Run: headless pygame with SDL's dummy video driver; simulated clock (each Clock.tick advances the game by its frame time, no real sleeping); random seed 0; keys injected as events and as key.get_pressed() state; no mouse input.
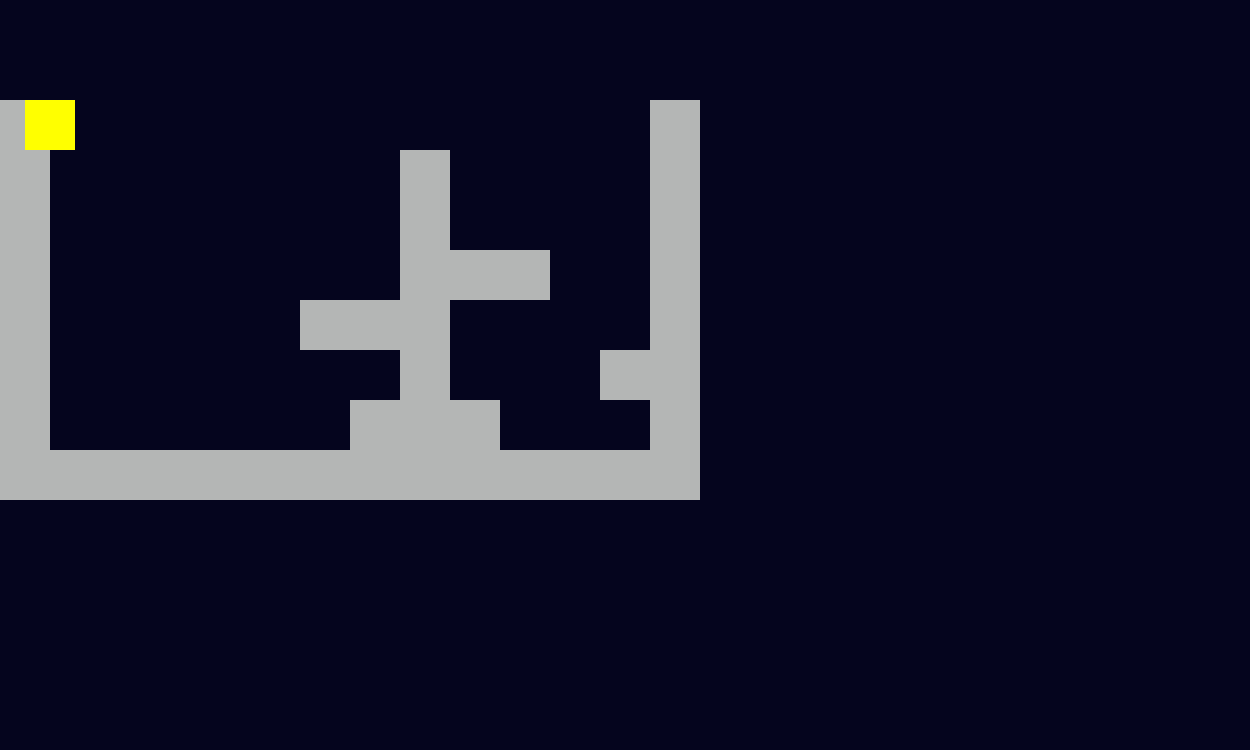
Frame 1 of 4 · flips 1–60 · no input
Frame 2 of 4 · flips 61–180 · tapped SPACE, RETURN · held RIGHT (→), D · screen unchanged from frame 1, image omitted
Frame 3 of 4 · flips 181–300 · held DOWN (↓), S · screen unchanged from frame 2, image omitted
Frame 4 of 4 · flips 301–420 · held LEFT (←), A, UP (↑), W · screen unchanged from frame 3, image omitted

The pygame program that drew these frames:

import pygame
from pygame.locals import *
pygame.init()
taille_fenetre = (1250, 750)
fenetre_rect = pygame.Rect((0, 0), taille_fenetre)
screen_surface = pygame.display.set_mode(taille_fenetre)
 
BLEU_NUIT = (  5,   5,  30)
GRIS     = (  180, 182,   181)
JAUNE     = (255, 255,   0)

timer = pygame.time.Clock()
 
joueur = pygame.Surface((50, 50))
joueur.fill(JAUNE)
# Position du joueur
x, y = 25, 100
# Vitesse du joueur
vx, vy = 0, 0
# Gravité vers le bas donc positive
GRAVITE = 2
mur = pygame.Surface((50, 50))
mur.fill(GRIS)
 
niveau = [
    [0, 0, 0, 0, 0, 0, 0, 0, 0, 0, 0, 0, 0, 0],
    [0, 0, 0, 0, 0, 0, 0, 0, 0, 0, 0, 0, 0, 0],
    [1, 0, 0, 0, 0, 0, 0, 0, 0, 0, 0, 0, 0, 1],
    [1, 0, 0, 0, 0, 0, 0, 0, 1, 0, 0, 0, 0, 1],
    [1, 0, 0, 0, 0, 0, 0, 0, 1, 0, 0, 0, 0, 1],
    [1, 0, 0, 0, 0, 0, 0, 0, 1, 1, 1, 0, 0, 1],
    [1, 0, 0, 0, 0, 0, 1, 1, 1, 0, 0, 0, 0, 1],
    [1, 0, 0, 0, 0, 0, 0, 0, 1, 0, 0, 0, 1, 1],
    [1, 0, 0, 0, 0, 0, 0, 1, 1, 1, 0, 0, 0, 1],
    [1, 1, 1, 1, 1, 1, 1, 1, 1, 1, 1, 1, 1, 1],
    ]

def dessiner_niveau(surface, niveau):
    """Dessine le niveau sur la surface donnée.
 
    Utilise la surface `mur` pour dessiner les cases de valeur 1
    """
    for j, ligne in enumerate(niveau):
        for i, case in enumerate(ligne):
            if case == 1:
                surface.blit(mur, (i*50, j*50))
                
continuer = True
while continuer:
    for event in pygame.event.get():
        if event.type == QUIT:
            continuer = False
        if event.type== KEYDOWN:
            if event.key == K_ESCAPE:
                continuer = 0
        elif event.type == KEYDOWN:
            if event.key == K_SPACE:
                vy = -20
    screen_surface.fill(BLEU_NUIT)
    dessiner_niveau(screen_surface, niveau)
    screen_surface.blit(joueur, (x, y))
    pygame.display.flip()
 
pygame.quit()
